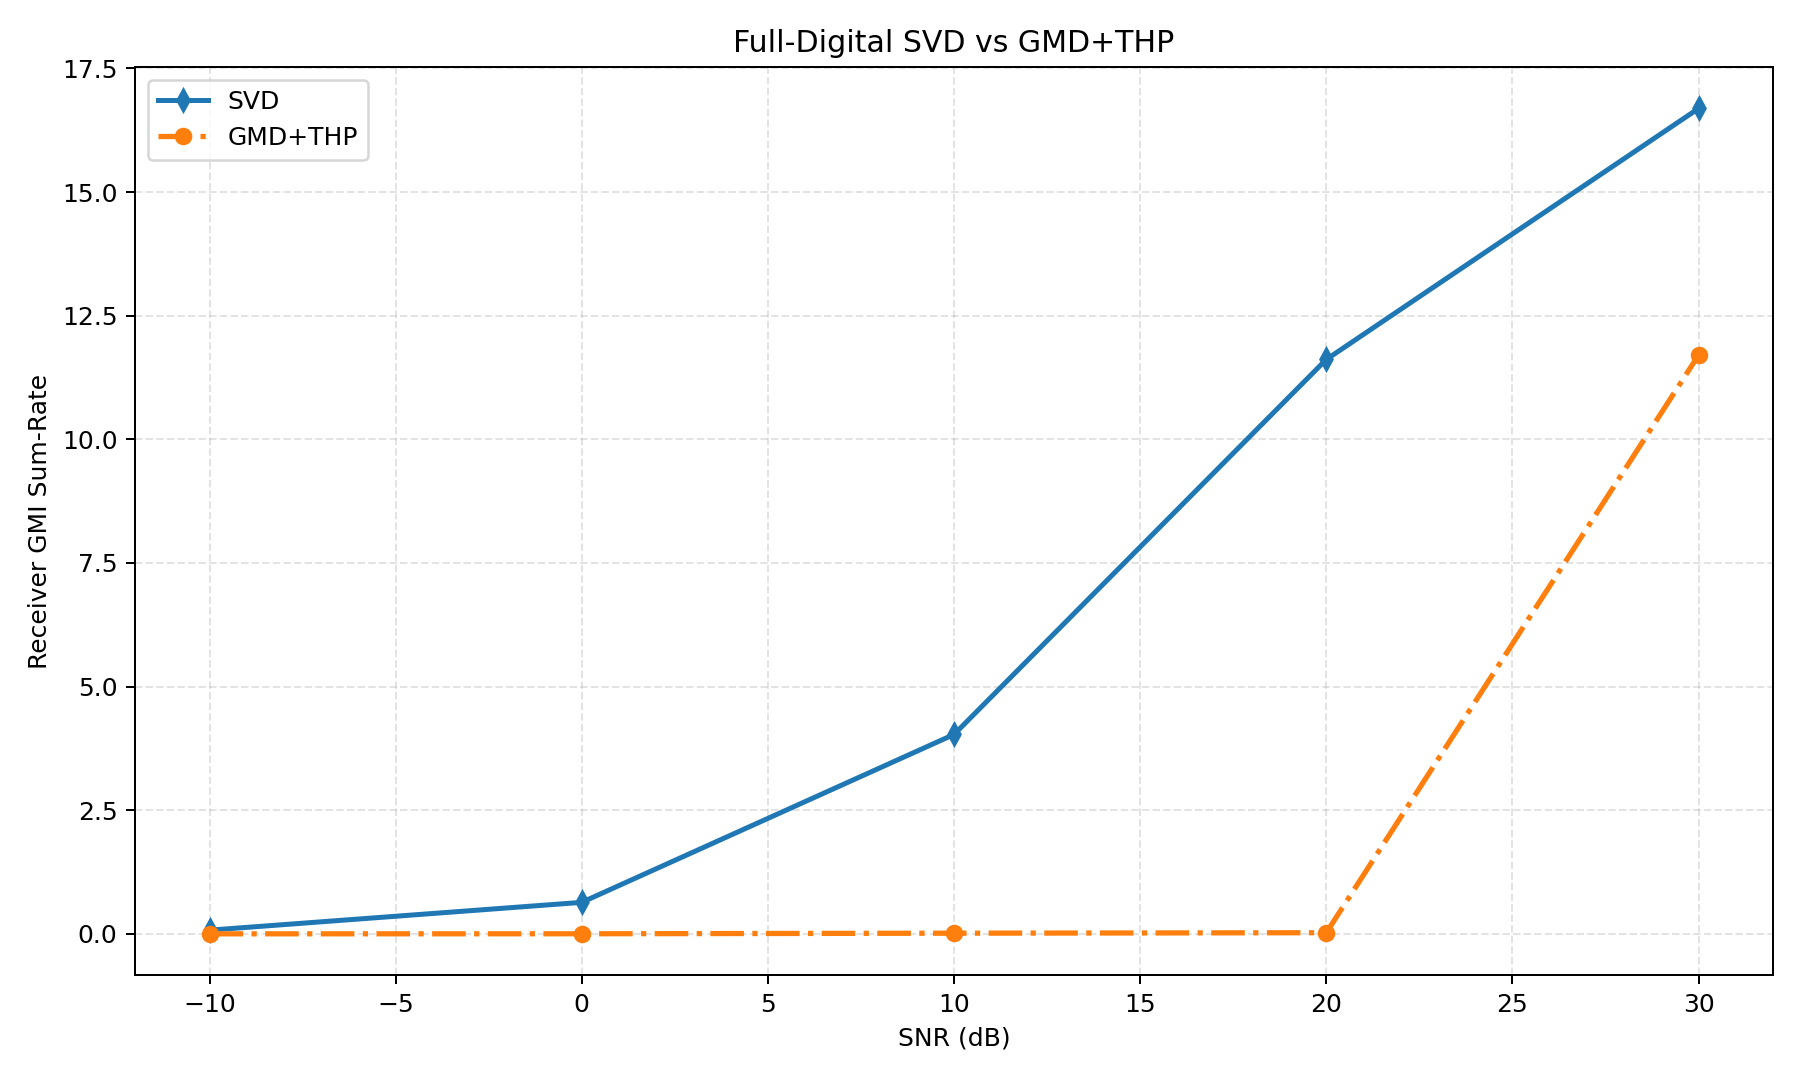

Values plotted in this chart, from the file beside it:
snr_db, avg_svd, avg_gmd_thp, gain_gmd_thp_vs_svd, avg_svd_ber, avg_gmd_thp_ber, avg_svd_leakage, avg_gmd_thp_leakage
-10.0, 0.07434, 4.7363649078313586e-05, -0.07429, 0.4907, 0.5027, 0.0, 0.0
0.0, 0.6367, 0.001319, -0.6353, 0.4675, 0.4961, 0.0, 0.0
10.0, 4.032, 0.01264, -4.019, 0.3933, 0.4766, 0.0, 0.0
20.0, 11.61, 0.02273, -11.59, 0.2793, 0.4817, 0.0, 0.0
30.0, 16.69, 11.7, -4.987, 0.2085, 0.2007, 0.0, 0.0
